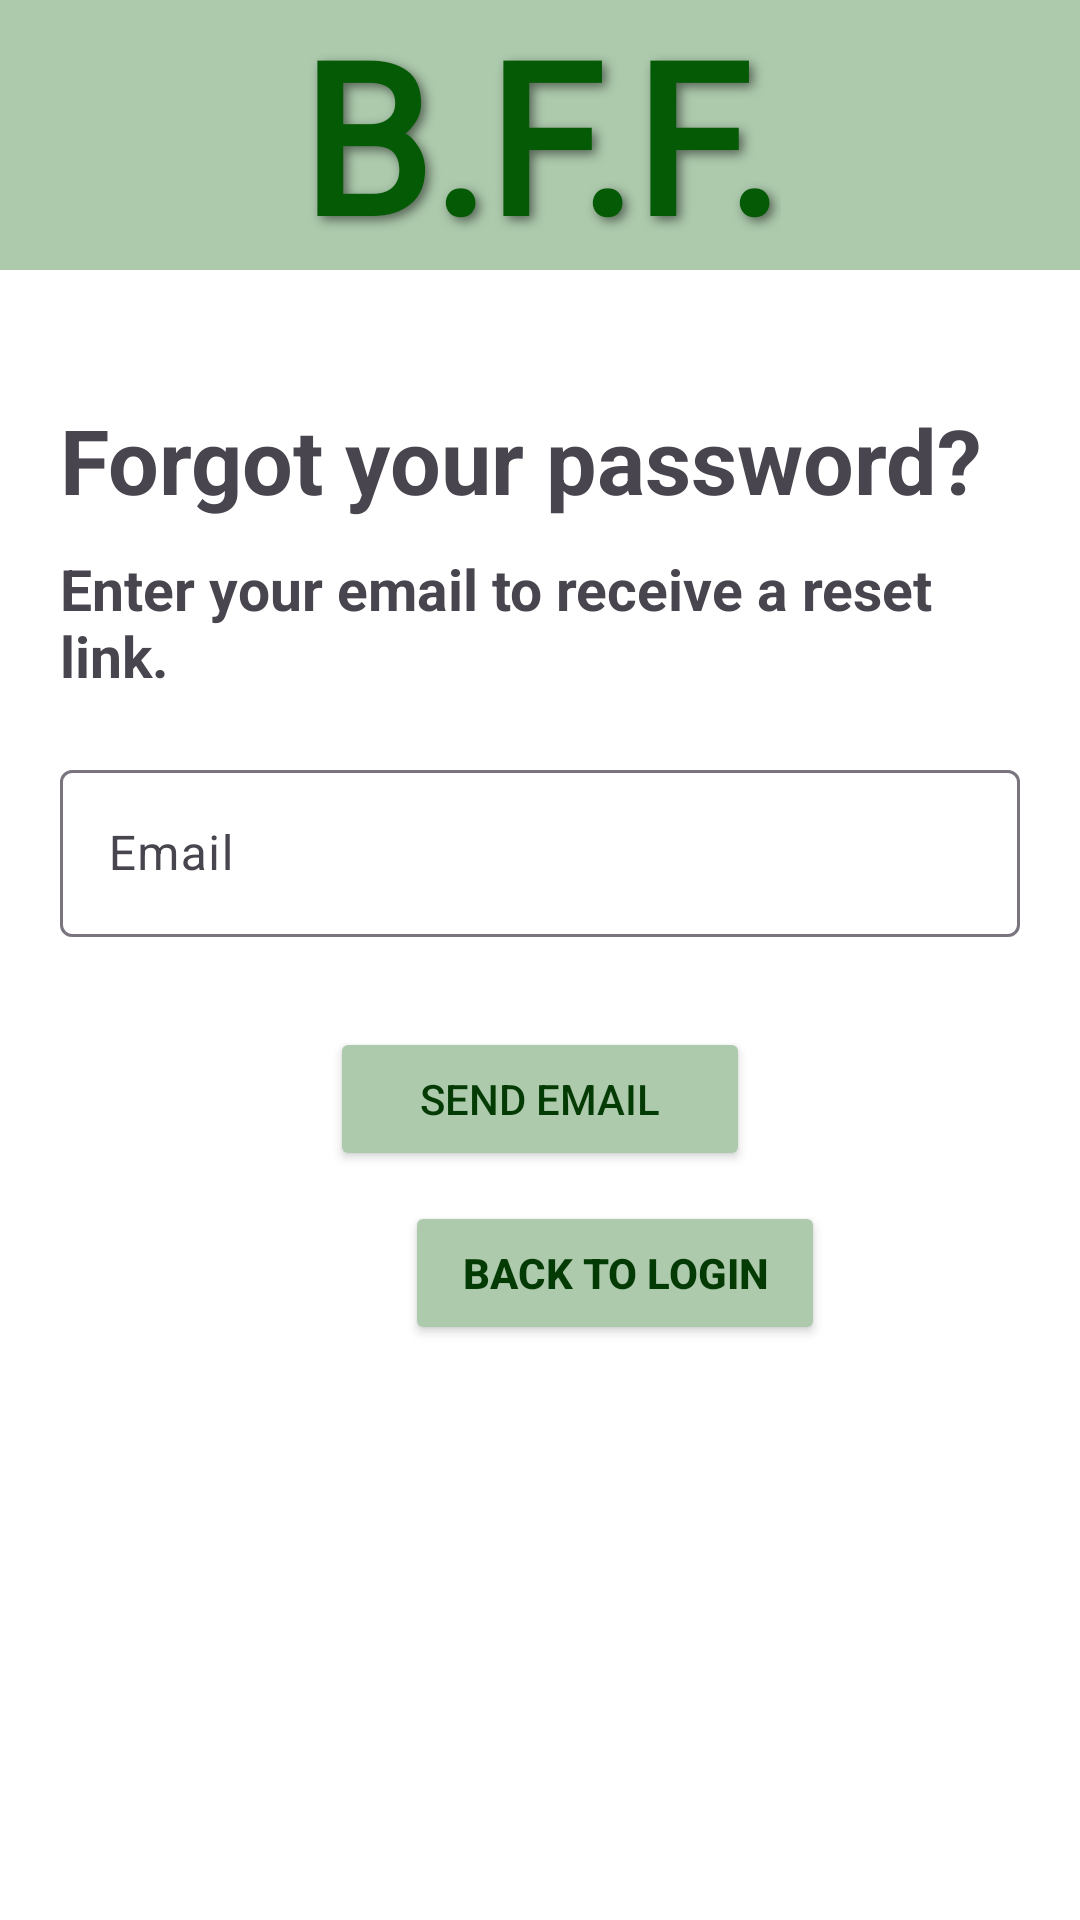

This screen was rendered from an Android layout file. Write that file and the resources it references.
<!-- AndroidManifest.xml: application theme Theme.BFF_App -->
<!-- res/layout/activity_forgot_pass.xml -->
<?xml version="1.0" encoding="utf-8"?>
<androidx.constraintlayout.widget.ConstraintLayout
    xmlns:android="http://schemas.android.com/apk/res/android"
    xmlns:app="http://schemas.android.com/apk/res-auto"
    xmlns:tools="http://schemas.android.com/tools"
    android:id="@+id/main"
    android:background="?android:attr/windowBackground"
    android:layout_width="match_parent"
    android:layout_height="match_parent"
    tools:context=".forgotPass">

    
    <View
        android:id="@+id/topBanner"
        android:layout_width="0dp"
        android:layout_height="90dp"
        android:background="#ADCAAD"
        app:layout_constraintTop_toTopOf="parent"
        app:layout_constraintHeight_percent="0.25"
        app:layout_constraintStart_toStartOf="parent"
        app:layout_constraintEnd_toEndOf="parent" />
    
    <TextView
        android:id="@+id/logoText"
        android:layout_width="wrap_content"
        android:layout_height="wrap_content"
        android:fontFamily="@font/logofont"
        android:gravity="center"
        android:shadowColor="#80000000"
        android:shadowDx="4"
        android:shadowDy="4"
        android:shadowRadius="8"
        android:text="@string/b_f_f_forgot_pass"
        android:textColor="#055B05"
        android:textSize="70sp"
        android:textStyle="bold"
        app:layout_constraintBottom_toBottomOf="@id/topBanner"
        app:layout_constraintEnd_toEndOf="parent"
        app:layout_constraintStart_toStartOf="parent"
        app:layout_constraintTop_toTopOf="@id/topBanner"
        app:layout_constraintVertical_bias="0.888" />
    
    <LinearLayout
        android:id="@+id/formSection"
        android:layout_width="0dp"
        android:layout_height="wrap_content"
        android:layout_marginTop="28dp"
        android:orientation="vertical"
        android:padding="15dp"
        app:layout_constraintEnd_toEndOf="parent"
        app:layout_constraintHorizontal_bias="0.0"
        app:layout_constraintStart_toStartOf="parent"
        app:layout_constraintTop_toBottomOf="@id/topBanner">

        <TextView
            android:text="@string/forgot_your_password_"
            android:textSize="30sp"
            android:textStyle="bold"
            android:gravity="start"
            android:layout_marginRight = "5dp"
            android:layout_marginLeft = "5dp"
            android:layout_width="match_parent"
            android:layout_height="wrap_content" />

        <TextView
            android:text="@string/enter_your_email_to_receive_a_reset_link_"
            android:textSize="19sp"
            android:textStyle="bold"
            android:gravity="start"
            android:layout_marginRight = "5dp"
            android:layout_marginLeft = "5dp"
            android:layout_marginBottom="20dp"
            android:layout_marginTop = "10dp"
            android:layout_width="match_parent"
            android:layout_height="wrap_content" />

        <com.google.android.material.textfield.TextInputLayout
            android:layout_width="match_parent"
            android:layout_height="wrap_content"
            android:layout_marginRight = "5dp"
            android:layout_marginLeft = "5dp">
            <com.google.android.material.textfield.TextInputEditText
                android:id="@+id/email"
                android:hint="@string/email_forgot_pass"

                android:layout_width="match_parent"
                android:layout_height="wrap_content" />
        </com.google.android.material.textfield.TextInputLayout>
        <ProgressBar
            android:id="@+id/progressBar"
            android:visibility="gone"
            android:layout_width="wrap_content"
            android:layout_height="wrap_content" />

        <Button
            android:id="@+id/resetPass"
            android:layout_width="140dp"
            android:layout_height="wrap_content"
            android:layout_gravity="center"
            android:layout_marginTop="30dp"
            android:layout_marginBottom="10dp"
            android:backgroundTint="#ADCAAD"
            android:elevation="28dp"
            android:text="@string/send_email_"
            android:textColor="#043A04" />

        <Button
            android:id="@+id/backToLogin"
            android:layout_width="140dp"
            android:layout_height="wrap_content"
            android:layout_marginStart="120dp"
            android:backgroundTint="#ADCAAD"
            android:gravity="center"
            android:text="@string/back_to_login_"
            android:textColor="#043A04"
            android:textStyle="bold" />
    </LinearLayout>

</androidx.constraintlayout.widget.ConstraintLayout>
<!-- resources referenced by this layout -->
<resources>
  <string name="b_f_f_forgot_pass">B.F.F.</string>
  <string name="back_to_login_">Back to Login</string>
  <string name="email_forgot_pass">Email</string>
  <string name="enter_your_email_to_receive_a_reset_link_">Enter your email to receive a reset link.</string>
  <string name="forgot_your_password_">Forgot your password?</string>
  <string name="send_email_">SEND EMAIL</string>
  <style name="Theme.BFF_App" parent="Base.Theme.BFF_App" />
  <style name="Base.Theme.BFF_App" parent="Theme.Material3.DayNight.NoActionBar">
          
          
          <item name="android:windowBackground">@color/white</item>
      </style>
  <color name="white">#FFFFFFFF</color>
</resources>
